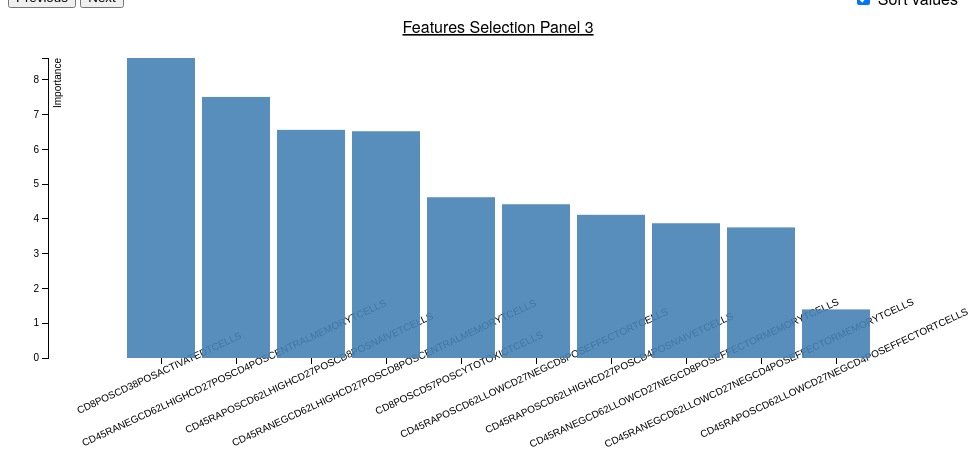
D3 v3 page, settled after 360 driven frames (6 s of simulated time); the page loaded 1 data file(s).



var margin = {top: 50, right: 20, bottom: 150, left: 40},
    width = 960 - margin.left - margin.right,
    height = 500 - margin.top - margin.bottom;

var formatPercent = d3.format(".0%");

var x = d3.scale.ordinal()
    .rangeRoundBands([0, width], .1, 1);

var y = d3.scale.linear()
    .range([height, 0]);

var xAxis = d3.svg.axis()
    .scale(x)
    .orient("bottom");


var yAxis = d3.svg.axis()
    .scale(y)
    .orient("left");

var svg = d3.select("body").append("svg")
    .attr("width", width + margin.left + margin.right)
    .attr("height", height + margin.top + margin.bottom)
  .append("g")
    .attr("transform", "translate(" + margin.left + "," + margin.top + ")");

d3.tsv("panel3_importance.tsv", function(error, data) {

  data.forEach(function(d) {
    d.frequency = +d.frequency;
  });

  x.domain(data.map(function(d) { return d.letter; }));
  y.domain([0, d3.max(data, function(d) { return d.frequency; })]);

  svg.append("text")
        .attr("x", (width / 2))             
        .attr("y", 0 - (margin.top / 2))
        .attr("text-anchor", "middle")  
        .style("font-size", "16px") 
        .style("text-decoration", "underline")  
        .text("Features Selection Panel 3");

  svg.append("g")
      .attr("class", "x axis")
      .attr("transform", "translate(0," + height + ")")
      .call(xAxis)
      .selectAll("text")  
        .style("text-anchor", "end")
        .attr("dx", "-.8em")
        .attr("dy", ".15em")
        .attr("transform", "rotate(-25)" );

  svg.append("g")
      .attr("class", "y axis")
      .call(yAxis)
    .append("text")
      .attr("transform", "rotate(-90)")
      .attr("y", 6)
      .attr("dy", ".71em")
      .style("text-anchor", "end")
      .text("Importance");

  svg.selectAll(".bar")
      .data(data)
    .enter().append("rect")
      .attr("class", "bar")
      .attr("x", function(d) { return x(d.letter); })
      .attr("width", x.rangeBand())
      .attr("y", function(d) { return y(d.frequency); })
      .attr("height", function(d) { return height - y(d.frequency); })
      

  d3.select("input").on("change", change);

  var sortTimeout = setTimeout(function() {
    d3.select("input").property("checked", true).each(change);
  }, 2000);

  function change() {
    clearTimeout(sortTimeout);

    // Copy-on-write since tweens are evaluated after a delay.
    var x0 = x.domain(data.sort(this.checked
        ? function(a, b) { return b.frequency - a.frequency; }
        : function(a, b) { return d3.ascending(a.letter, b.letter); })
        .map(function(d) { return d.letter; }))
        .copy();

    svg.selectAll(".bar")
        .sort(function(a, b) { return x0(a.letter) - x0(b.letter); });

    var transition = svg.transition().duration(750),
        delay = function(d, i) { return i * 50; };

    transition.selectAll(".bar")
        .delay(delay)
        .attr("x", function(d) { return x0(d.letter); });


    transition.select(".x.axis")
        .call(xAxis)
      .selectAll("g")
        .delay(delay);
  }
});


### data: panel3_importance.tsv
letter	frequency
CD45RANEGCD62LHIGHCD27POSCD8POSCENTRALME…	6.522
CD45RANEGCD62LLOWCD27NEGCD8POSEFFECTORME…	3.876
CD45RAPOSCD62LHIGHCD27POSCD8POSNAIVETCEL…	6.562
CD45RANEGCD62LHIGHCD27POSCD4POSCENTRALME…	7.509
CD45RAPOSCD62LLOWCD27NEGCD4POSEFFECTORTC…	1.398
CD8POSCD38POSACTIVATEDTCELLS	8.629
CD8POSCD57POSCYTOTOXICTCELLS	4.624
CD45RANEGCD62LLOWCD27NEGCD4POSEFFECTORME…	3.756
CD45RAPOSCD62LLOWCD27NEGCD8POSEFFECTORTC…	4.422
CD45RAPOSCD62LHIGHCD27POSCD4POSNAIVETCEL…	4.119